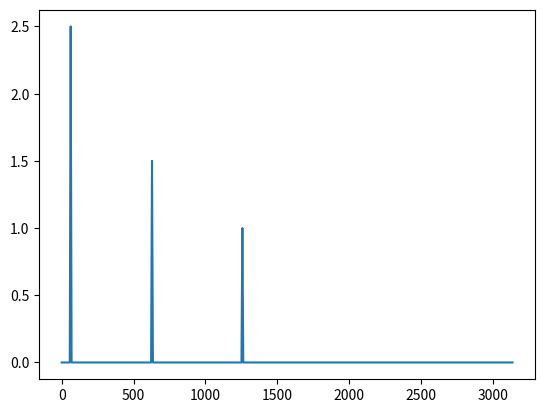

Generate this figure with matplotlib:
import matplotlib.pyplot as plt
import math
import cmath
sample_rate = 1000 # Note: Nyquist frequency is 500Hz

time_axis = [i/sample_rate for i in range(sample_rate)]
sin10 = [5 * math.sin(2 * math.pi * 10 * t) for t in time_axis]
sin300 = [3 * math.sin(2 * math.pi * 100 * t) for t in time_axis]
sin500 = [2 * math.sin(2 * math.pi * 200 * t + math.pi/6) for t in time_axis]
input_signal = [a + b + c for a, b, c in zip(sin10, sin300, sin500)]

angular_freq_axis = [ 2 * math.pi * f for f in range(sample_rate)]
output_signal = []
dt = 1 / sample_rate
for k in range(sample_rate):
    magnitude = 0
    for i in range(sample_rate):
        # magnitude += ( input_signal[i] * cmath.rect(1, -1 * angular_freq_axis[k] * time_axis[i]) ) # cmath.rect(magnitude , phi)
        magnitude += ( input_signal[i] * cmath.rect(1, -2 * math.pi * k * i / sample_rate) ) # cmath.rect(magnitude , phi)
    output_signal.append(cmath.polar(magnitude)[0] * dt) # Don't forget to multiply by dt
    
# plt.plot(angular_freq_axis, input_signal)
plt.plot(angular_freq_axis[0:sample_rate // 2], output_signal[0:sample_rate // 2]) # Note: Nyquist frequency is 500Hz
plt.show()